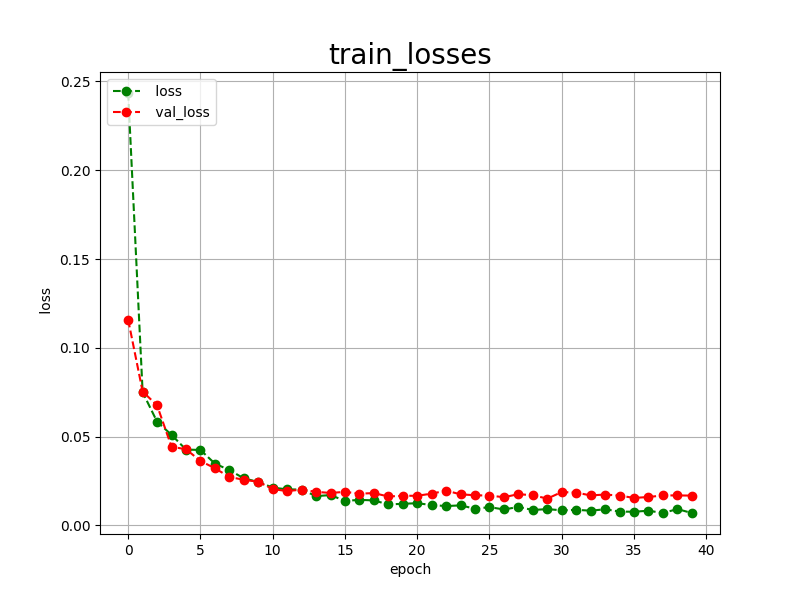

The data file committed next to this chart (first rows):
epoch, loss, val_loss
0, 0.2435, 0.1158
1, 0.0750, 0.0754
2, 0.0584, 0.0676
3, 0.0510, 0.0443
4, 0.0427, 0.0429
5, 0.0425, 0.0363
6, 0.0348, 0.0322
7, 0.0312, 0.0273
8, 0.0265, 0.0257
9, 0.0245, 0.0246
10, 0.0213, 0.0205
11, 0.0203, 0.0193
12, 0.0202, 0.0202
13, 0.0165, 0.0189
14, 0.0171, 0.0183
15, 0.0138, 0.0189
16, 0.0144, 0.0179
17, 0.0141, 0.0182
18, 0.0118, 0.0163
19, 0.0122, 0.0167
20, 0.0125, 0.0167
21, 0.0115, 0.0179
22, 0.0109, 0.0196
23, 0.0113, 0.0175
24, 0.0094, 0.0170
25, 0.0103, 0.0168
26, 0.0090, 0.0159
27, 0.0104, 0.0176
28, 0.0087, 0.0170
29, 0.0092, 0.0151
30, 0.0085, 0.0188
31, 0.0088, 0.0185
32, 0.0083, 0.0169
33, 0.0091, 0.0174
34, 0.0078, 0.0168
35, 0.0077, 0.0155
36, 0.0083, 0.0160
37, 0.0070, 0.0169
38, 0.0092, 0.0169
39, 0.0070, 0.0168
